Run: headless pygame with SDL's dummy video driver; simulated clock (each Clock.tick advances the game by its frame time, no real sleeping); random seed 0; keys injected as events and as key.get_pressed() state; mouse plan: one left click at the window centre at the start of phase 2, then a move to the lower-right quarter at the start of phase 3.
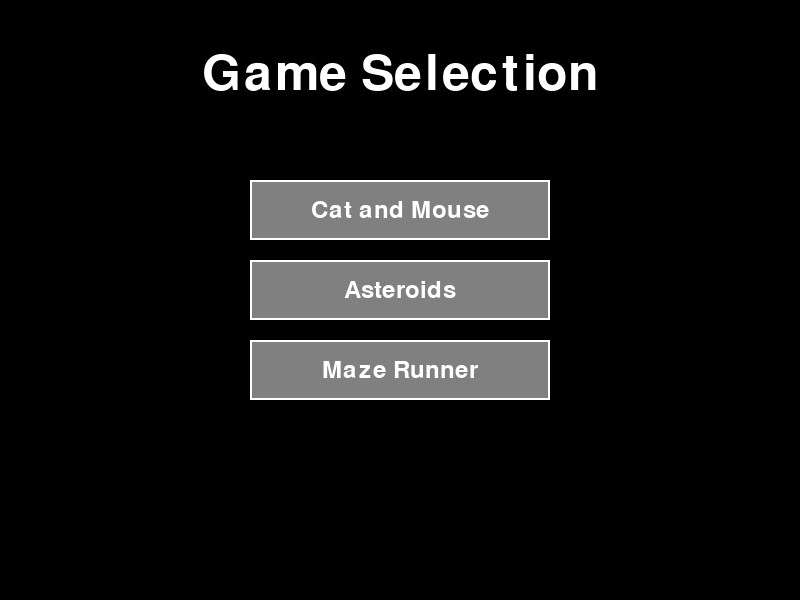
Frame 1 of 4 · flips 1–60 · no input
Frame 2 of 4 · flips 61–180 · clicked the window centre · tapped SPACE, RETURN · held RIGHT (→), D · screen unchanged from frame 1, image omitted
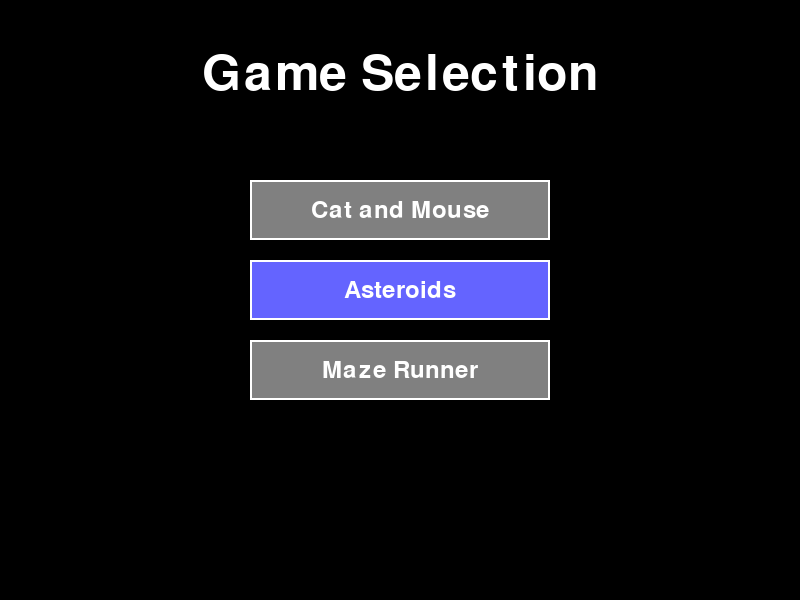
Frame 3 of 4 · flips 181–300 · moved the mouse to the lower-right quarter · held DOWN (↓), S
Frame 4 of 4 · flips 301–420 · held LEFT (←), A, UP (↑), W · screen same as frame 1, image omitted

The pygame program that drew these frames:

import pygame
import os
import sys

# Initialize Pygame
pygame.init()
pygame.font.init()  # Initialize the font module specifically

# Constants
WINDOW_SIZE = (800, 600)
BUTTON_SIZE = (300, 60)
BUTTON_SPACING = 20

# Colors
BLACK = (0, 0, 0)
WHITE = (255, 255, 255)
GRAY = (128, 128, 128)
HIGHLIGHT = (100, 100, 255)

class Button:
    def __init__(self, x, y, width, height, text):
        self.rect = pygame.Rect(x, y, width, height)
        self.text = text
        self.is_hovered = False
        
    def draw(self, surface):
        color = HIGHLIGHT if self.is_hovered else GRAY
        pygame.draw.rect(surface, color, self.rect)
        pygame.draw.rect(surface, WHITE, self.rect, 2)
        
        font = pygame.font.Font(None, 36)
        text_surface = font.render(self.text, True, WHITE)
        text_rect = text_surface.get_rect(center=self.rect.center)
        surface.blit(text_surface, text_rect)
        
    def handle_event(self, event):
        if event.type == pygame.MOUSEMOTION:
            self.is_hovered = self.rect.collidepoint(event.pos)
        return self.is_hovered and event.type == pygame.MOUSEBUTTONDOWN

class GameSelector:
    def __init__(self):
        self.screen = pygame.display.set_mode(WINDOW_SIZE)
        pygame.display.set_caption("Game Selector")
        self.clock = pygame.time.Clock()
        self.running = True
        
        # Add games here with their corresponding module paths and launch functions
        self.games = [
            {"name": "Cat and Mouse", "module": "cat_game.cat_and_mouse", "function": "main"},
            {"name": "Asteroids", "module": "astroids.game", "function": "main"},
            {"name": "Maze Runner", "module": "maze_runner.maze_game", "function": "main"}
        ]
        
        self.buttons = self.create_buttons()
        
    def create_buttons(self):
        buttons = []
        total_height = len(self.games) * (BUTTON_SIZE[1] + BUTTON_SPACING)
        start_y = (WINDOW_SIZE[1] - total_height) // 2
        
        for i, game in enumerate(self.games):
            x = (WINDOW_SIZE[0] - BUTTON_SIZE[0]) // 2
            y = start_y + i * (BUTTON_SIZE[1] + BUTTON_SPACING)
            buttons.append((Button(x, y, BUTTON_SIZE[0], BUTTON_SIZE[1], game["name"]), game))
        
        return buttons
        
    def launch_game(self, game_info):
        try:
            sys.path.insert(0, os.path.dirname(__file__))  # Add current directory to path
            module_name = game_info["module"]
            
            # Import the game module
            if module_name.count('.') > 0:
                package, module = module_name.rsplit('.', 1)
                game_module = __import__(module_name, fromlist=[module])
            else:
                game_module = __import__(module_name)
            
            # Get and call the main function
            main_func = getattr(game_module, game_info["function"])
            
            try:
                # Run the game
                main_func()
            finally:
                # Quit pygame to clean up resources
                pygame.quit()
                # Reinitialize pygame for selector
                pygame.init()
                pygame.font.init()
                self.screen = pygame.display.set_mode(WINDOW_SIZE)
                pygame.display.set_caption("Game Selector")
            
        except Exception as e:
            print(f"Error launching {game_info['name']}: {str(e)}")
            # Make sure selector window is restored even on error
            pygame.quit()
            pygame.init()
            pygame.font.init()
            self.screen = pygame.display.set_mode(WINDOW_SIZE)
            pygame.display.set_caption("Game Selector")
    
    def run(self):
        while self.running:
            # Handle events
            for event in pygame.event.get():
                if event.type == pygame.QUIT:
                    self.running = False
                    continue
                    
                # Check button clicks
                for button, game in self.buttons:
                    if button.handle_event(event):
                        self.launch_game(game)
            
            # Draw
            self.screen.fill(BLACK)
            
            # Draw title
            title_font = pygame.font.Font(None, 74)
            title = title_font.render("Game Selection", True, WHITE)
            title_rect = title.get_rect(
                centerx=WINDOW_SIZE[0] // 2,
                y=50
            )
            self.screen.blit(title, title_rect)
            
            # Draw buttons
            for button, _ in self.buttons:
                button.draw(self.screen)
            
            pygame.display.flip()
            self.clock.tick(60)

def main():
    selector = GameSelector()
    selector.run()
    pygame.quit()

if __name__ == "__main__":
    main()
